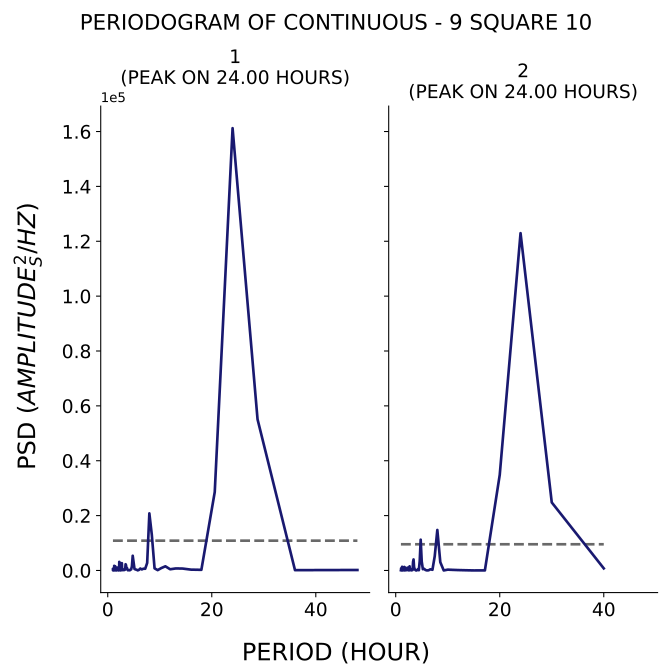

Data behind this chart, as committed beside it:
test, period, psd
1, 48.0, 178.6
1, 36.0, 120
1, 28.8, 55107
1, 24.0, 161224
1, 20.57, 28593
1, 18.0, 238.1
1, 16.0, 307.8
1, 14.4, 695
1, 13.09, 743.8
1, 12.0, 439.4
1, 11.08, 1521
1, 10.29, 866.9
1, 9.6, 129.8
1, 9.0, 776.9
1, 8.471, 13029
1, 8.0, 20812
1, 7.579, 2742
1, 7.2, 629.5
1, 6.857, 650.4
1, 6.545, 376.7
1, 6.261, 711.1
1, 6.0, 223.5
1, 5.76, 47.41
1, 5.538, 279.8
1, 5.333, 372.3
1, 5.143, 554.2
1, 4.966, 3033
1, 4.8, 5367
1, 4.645, 1518
1, 4.5, 388.3
1, 4.364, 315.7
1, 4.235, 62.48
1, 4.114, 96.02
1, 4.0, 151.9
1, 3.892, 63.5
1, 3.789, 307.2
1, 3.692, 943
1, 3.6, 550.5
1, 3.512, 1949
1, 3.429, 2272
1, 3.349, 332.6
1, 3.273, 489.6
1, 3.2, 163.8
1, 3.13, 267.7
1, 3.064, 147.5
1, 3.0, 163.9
1, 2.939, 421
1, 2.88, 119.1
1, 2.824, 424.9
1, 2.769, 202.5
1, 2.717, 2654
1, 2.667, 1532
1, 2.618, 87.49
1, 2.571, 466
1, 2.526, 2073
1, 2.483, 2694
1, 2.441, 601.6
1, 2.4, 10.96
1, 2.361, 148.8
1, 2.323, 393.4
... 200 more rows
